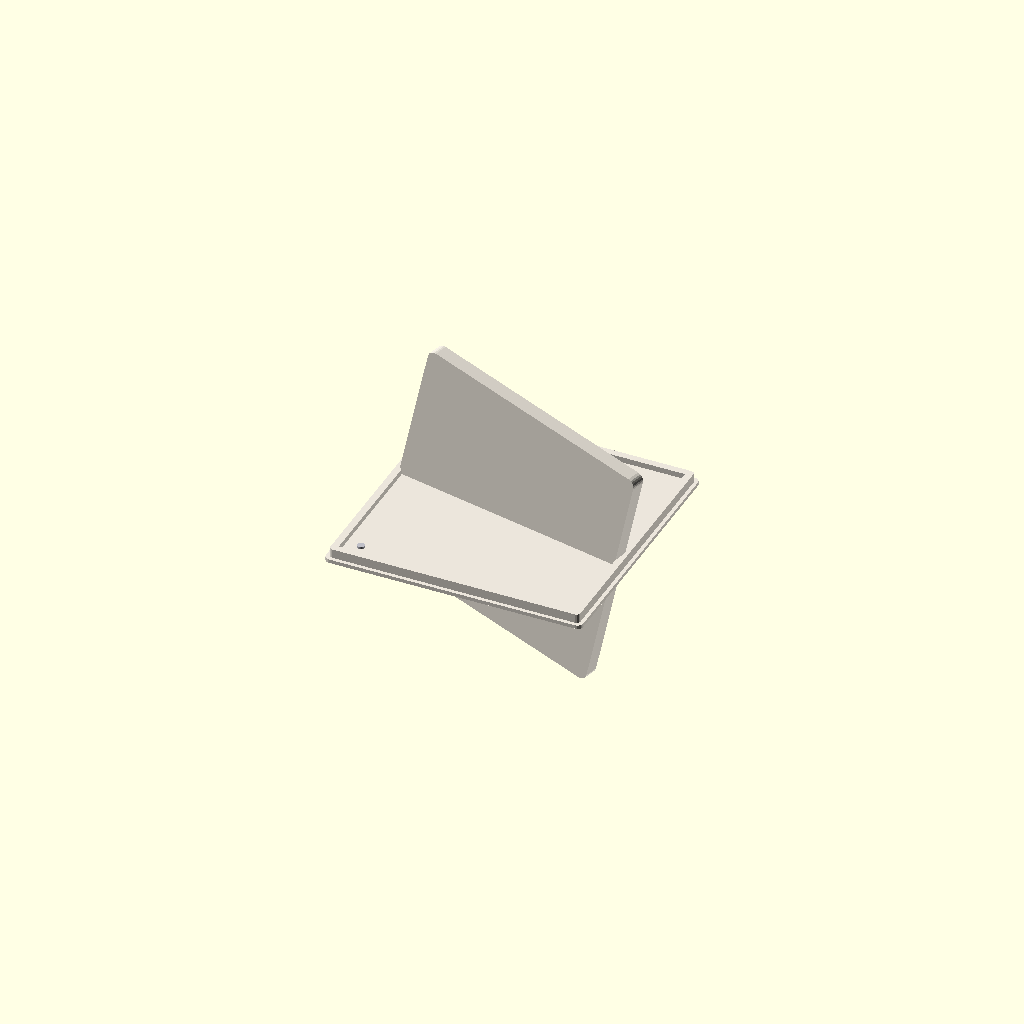
Cell 1 — every parameter at its default value.
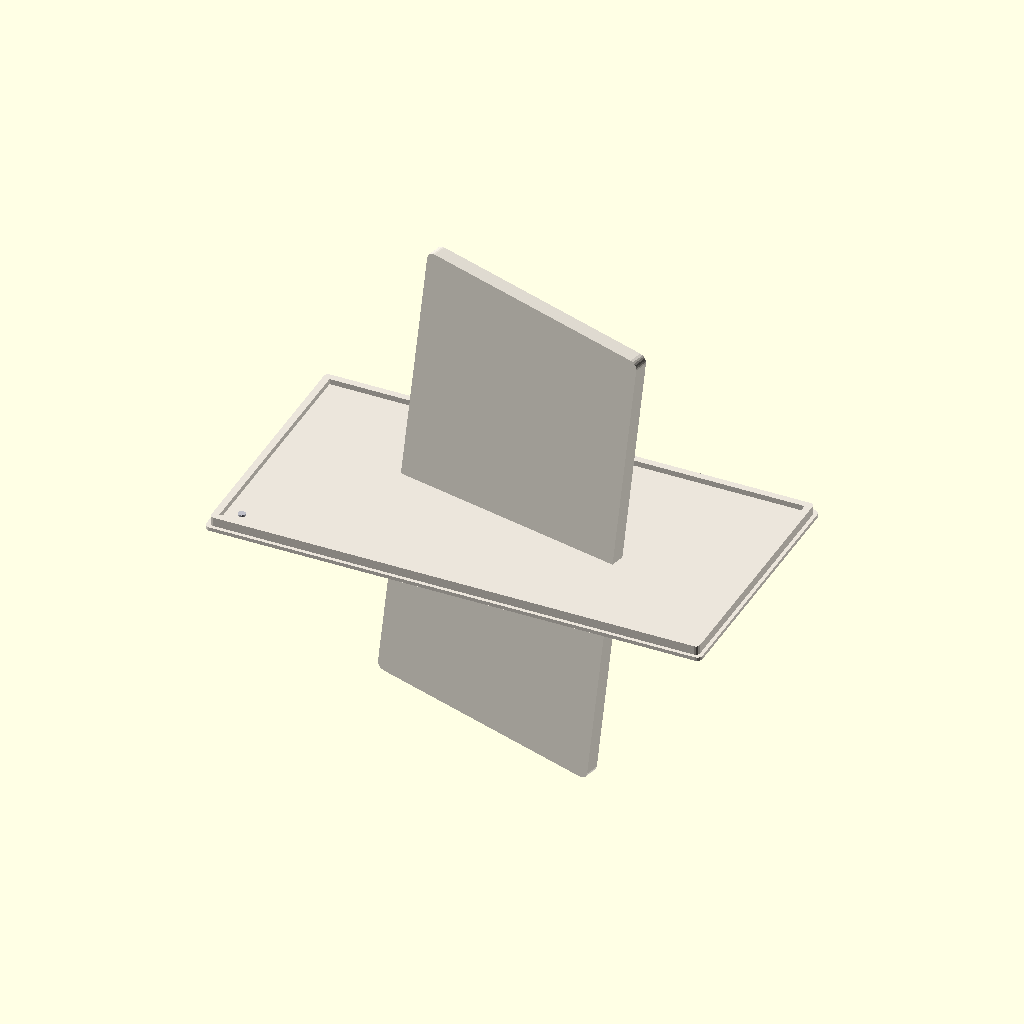
Cell 2: tray_w = 520 (everything else at default).
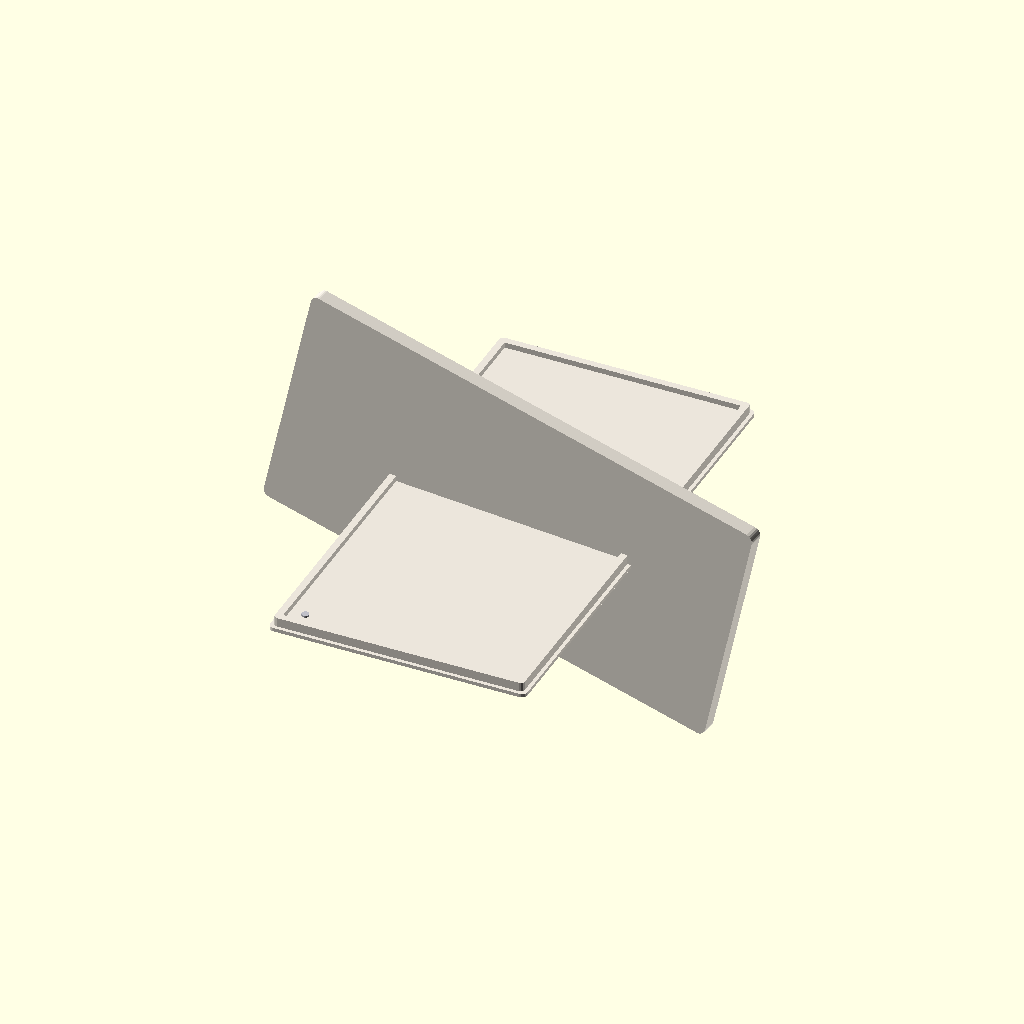
Cell 3: tray_l = 520 (everything else at default).
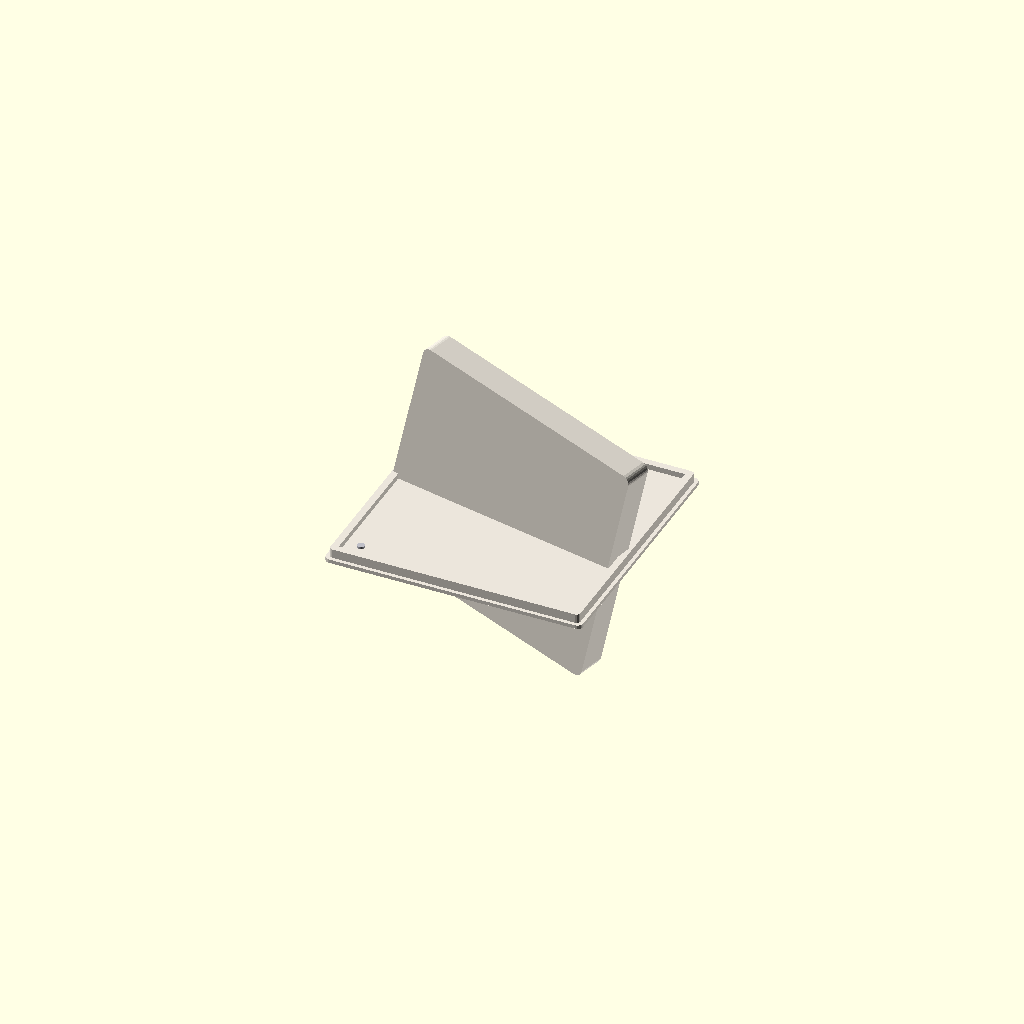
Cell 4: the same model with bowl_depth = 32.
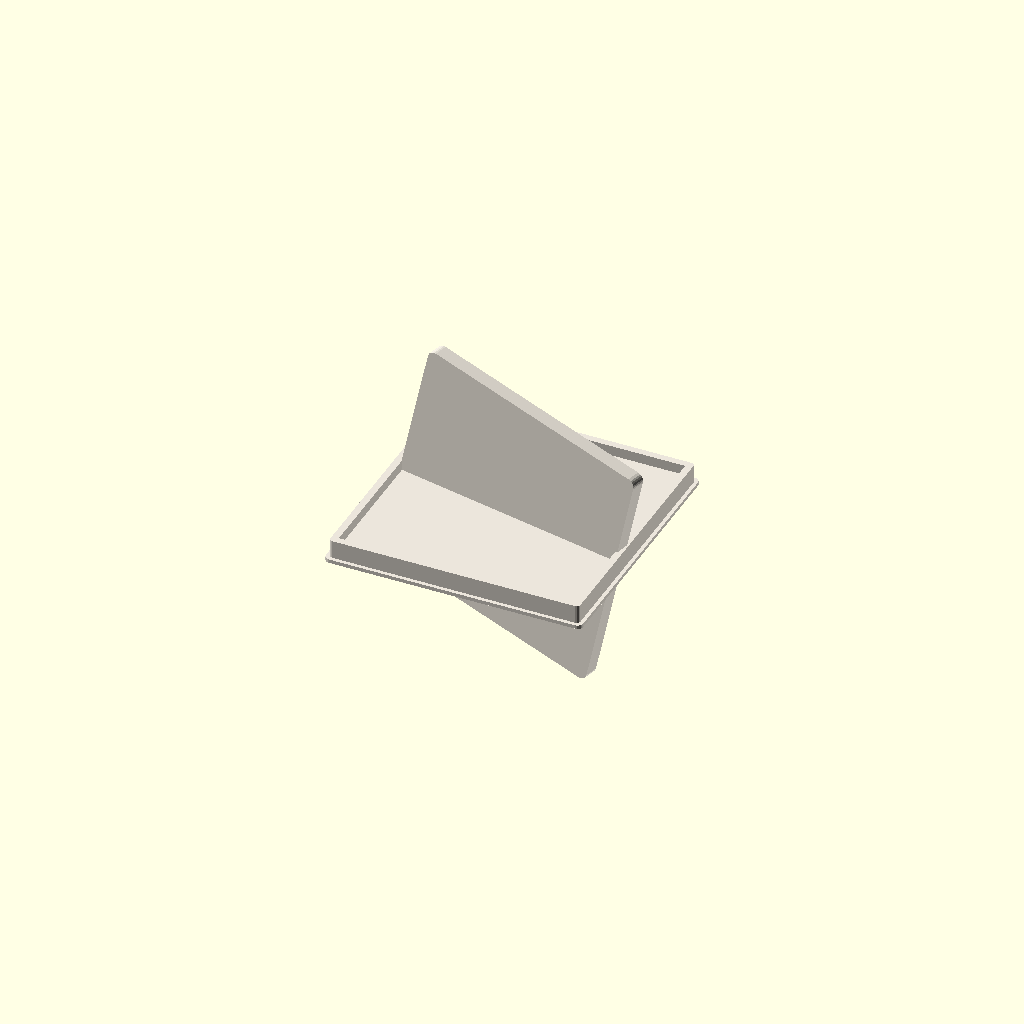
Cell 5: lip_h = 20 (everything else at default).
All cells are drawn from one camera (rotation 55°, 0°, 25°, orthographic, colour scheme Cornfield), so only the parameter changes between them.
OpenSCAD source file SmartAI/assets/models/service-tray-standalone.scad:
// Standalone export: service tray only (print separately, bolt to robot top)
// Export: openscad -o service-tray.stl service-tray-standalone.scad

include <service_tray.scad>

/* [Tray] */
tray_w = 260;
tray_l = 260;
bowl_depth = 16;
lip_h = 10;

service_tray(tray_w, tray_l, bowl_depth, lip_h);
Customizer parameters (derived from the source; name, type, default, range or options):
tray_w: number, default 260
tray_l: number, default 260
bowl_depth: number, default 16
lip_h: number, default 10
